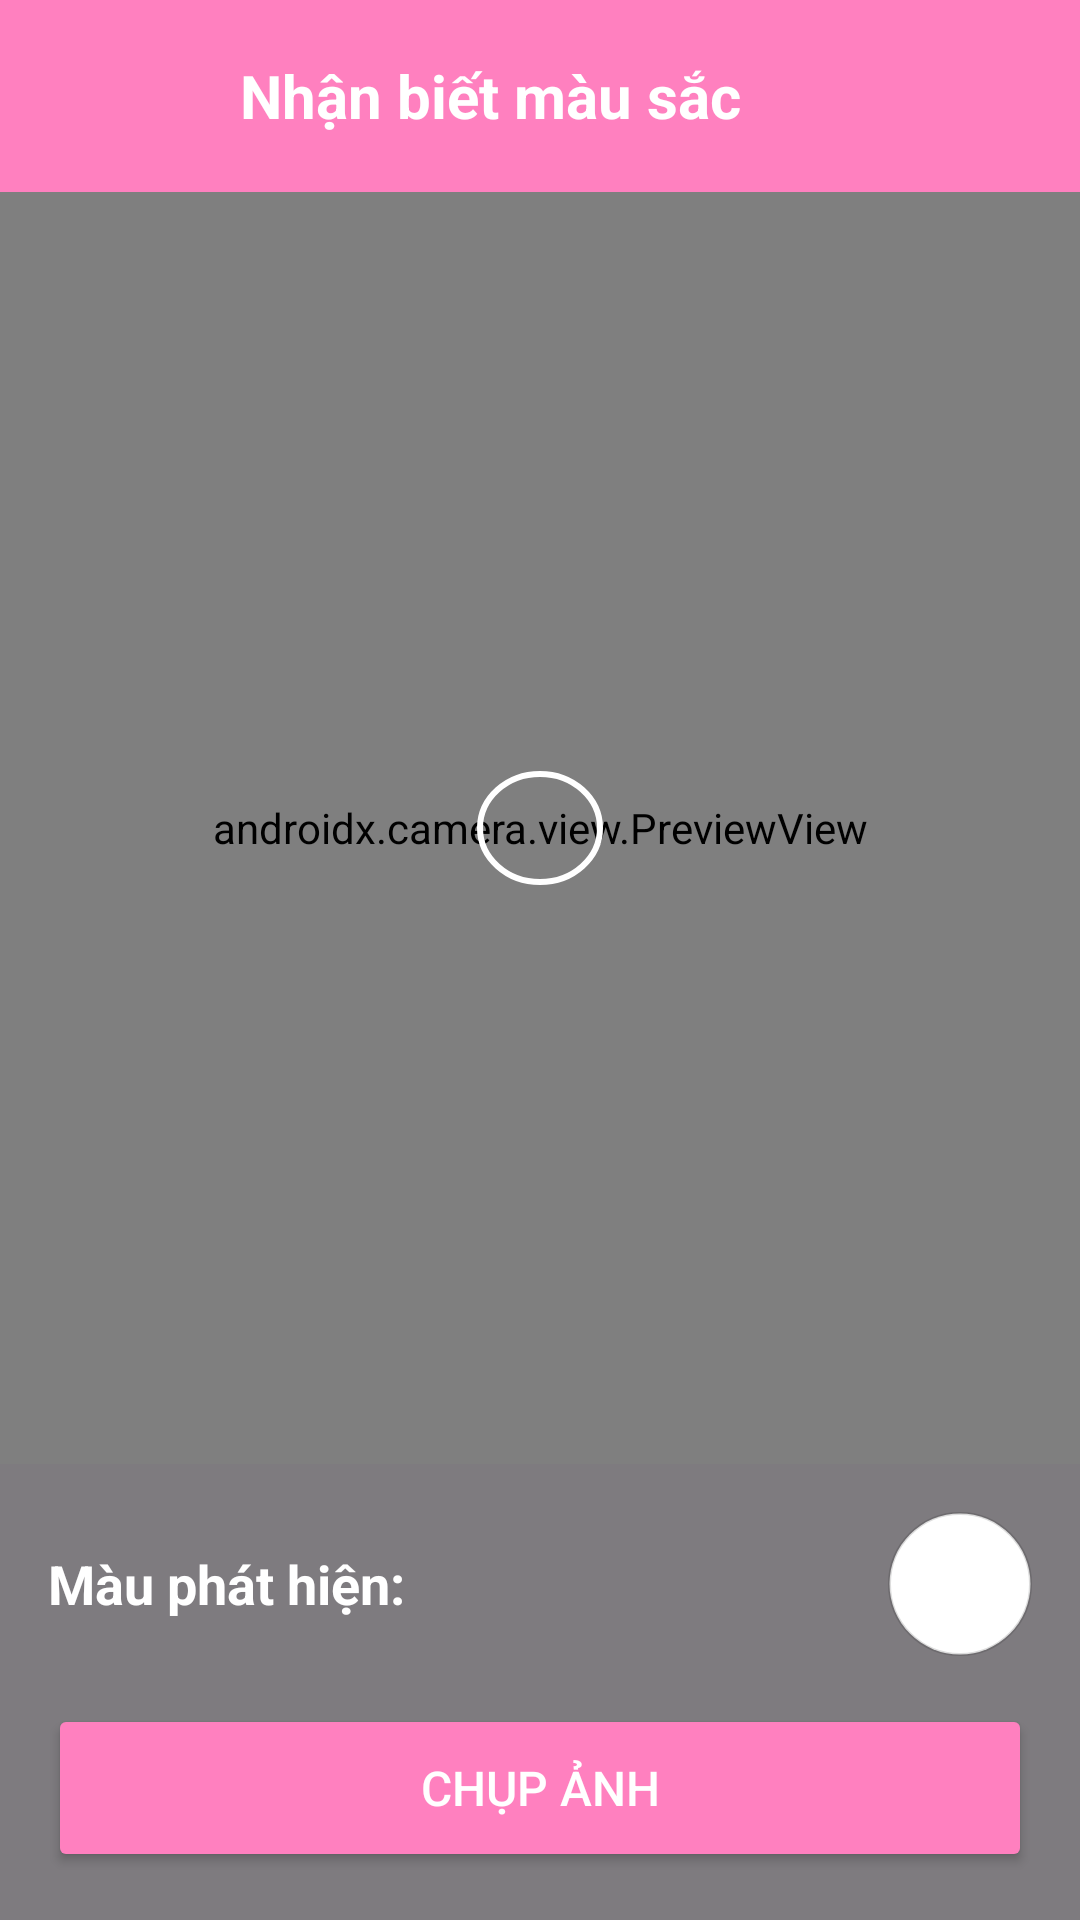

Layout XML and referenced resources for this Android screen:
<!-- AndroidManifest.xml: application theme Theme.BachKimThanBao -->
<!-- res/layout/activity_main.xml -->
<?xml version="1.0" encoding="utf-8"?>
<androidx.constraintlayout.widget.ConstraintLayout
    xmlns:android="http://schemas.android.com/apk/res/android"
    xmlns:app="http://schemas.android.com/apk/res-auto"
    xmlns:tools="http://schemas.android.com/tools"
    android:id="@+id/main_layout"
    android:layout_width="match_parent"
    android:layout_height="match_parent"
    tools:context=".MainActivity">

    <LinearLayout
        android:id="@+id/top_bar"
        android:layout_width="0dp"
        android:layout_height="?attr/actionBarSize"
        android:background="#FF80BF"
        android:orientation="horizontal"
        android:paddingStart="16dp"
        android:paddingEnd="16dp"
        android:gravity="center_vertical"
        app:layout_constraintTop_toTopOf="parent"
        app:layout_constraintStart_toStartOf="parent"
        app:layout_constraintEnd_toEndOf="parent">

        <androidx.appcompat.widget.AppCompatImageButton
            android:id="@+id/btn_back"
            android:layout_width="48dp"
            android:layout_height="48dp"
            android:background="?attr/selectableItemBackgroundBorderless"
            android:contentDescription="Quay lại"
            android:padding="12dp"
            android:scaleType="fitCenter"
            app:srcCompat="@drawable/ic_arrow_back"
            app:tint="@android:color/white"/>

        <TextView
            android:id="@+id/tv_title"
            android:layout_width="0dp"
            android:layout_height="wrap_content"
            android:layout_marginStart="16dp"
            android:layout_weight="1"
            android:text="Nhận biết màu sắc"
            android:textColor="@android:color/white"
            android:textSize="20sp"
            android:textStyle="bold"
            android:ellipsize="end"
            android:maxLines="1"/>

    </LinearLayout>

    <androidx.constraintlayout.widget.ConstraintLayout
        android:id="@+id/camera_frame"
        android:layout_width="0dp"
        android:layout_height="0dp"
        android:background="@android:color/black"
        app:layout_constraintTop_toBottomOf="@id/top_bar"
        app:layout_constraintBottom_toTopOf="@id/layout_bottom"
        app:layout_constraintStart_toStartOf="parent"
        app:layout_constraintEnd_toEndOf="parent">

        <androidx.camera.view.PreviewView
            android:id="@+id/preview_view"
            android:layout_width="0dp"
            android:layout_height="0dp"
            android:clipChildren="false"
            app:layout_constraintTop_toTopOf="parent"
            app:layout_constraintBottom_toBottomOf="parent"
            app:layout_constraintStart_toStartOf="parent"
            app:layout_constraintEnd_toEndOf="parent"/>

        <ImageView
            android:id="@+id/center_overlay"
            android:layout_width="42dp"
            android:layout_height="38dp"
            android:elevation="12dp"
            android:src="@drawable/circle_overlay"
            app:layout_constraintBottom_toBottomOf="parent"
            app:layout_constraintEnd_toEndOf="parent"
            app:layout_constraintStart_toStartOf="parent"
            app:layout_constraintTop_toTopOf="parent" />

        <ImageView
            android:id="@+id/iv_chosen_image"
            android:layout_width="0dp"
            android:layout_height="0dp"
            android:scaleType="centerCrop"
            android:visibility="gone"
            app:layout_constraintTop_toTopOf="parent"
            app:layout_constraintBottom_toBottomOf="parent"
            app:layout_constraintStart_toStartOf="parent"
            app:layout_constraintEnd_toEndOf="parent"/>

    </androidx.constraintlayout.widget.ConstraintLayout>

    <LinearLayout
        android:id="@+id/layout_bottom"
        android:layout_width="0dp"
        android:layout_height="wrap_content"
        android:background="#80000000"
        android:orientation="vertical"
        android:padding="16dp"
        app:layout_constraintBottom_toBottomOf="parent"
        app:layout_constraintStart_toStartOf="parent"
        app:layout_constraintEnd_toEndOf="parent">

        <LinearLayout
            android:layout_width="match_parent"
            android:layout_height="wrap_content"
            android:orientation="horizontal"
            android:gravity="center_vertical">

            <TextView
                android:id="@+id/tv_color_info"
                android:layout_width="0dp"
                android:layout_height="wrap_content"
                android:layout_weight="1"
                android:text="Màu phát hiện:"
                android:textColor="@android:color/white"
                android:textSize="18sp"
                android:textStyle="bold"/>

            <View
                android:id="@+id/color_display_view"
                android:layout_width="48dp"
                android:layout_height="48dp"
                android:layout_marginStart="16dp"
                android:background="@drawable/circle_background"
                android:elevation="4dp"/>
        </LinearLayout>

        <Button
            android:id="@+id/btn_capture"
            android:layout_width="match_parent"
            android:layout_height="56dp"
            android:layout_marginTop="16dp"
            android:backgroundTint="#FF80BF"
            android:text="CHỤP ẢNH"
            android:textAllCaps="false"
            android:textColor="@android:color/white"
            android:textSize="16sp"
            android:elevation="6dp"
            style="@style/Widget.AppCompat.Button.Colored"/>

    </LinearLayout>

    <WebView
        android:id="@+id/chroma_webview"
        android:layout_width="0dp"
        android:layout_height="0dp"
        android:visibility="gone"
        app:layout_constraintTop_toTopOf="parent"
        app:layout_constraintBottom_toBottomOf="parent"
        app:layout_constraintStart_toStartOf="parent"
        app:layout_constraintEnd_toEndOf="parent"/>

</androidx.constraintlayout.widget.ConstraintLayout>
<!-- resources referenced by this layout -->
<resources>
  <!-- drawable circle_background (drawable) -->
  <?xml version="1.0" encoding="utf-8"?>
  <shape xmlns:android="http://schemas.android.com/apk/res/android"
      android:shape="oval">
  
      
      <solid android:color="@android:color/white"/>
  
      
      <stroke
          android:width="1dp"
          android:color="#22000000"/> 
  
  </shape>
  <!-- drawable circle_overlay (drawable) -->
  <?xml version="1.0" encoding="utf-8"?>
  <layer-list xmlns:android="http://schemas.android.com/apk/res/android">
      <item>
          <shape android:shape="oval">
              <solid android:color="@android:color/transparent" />
              <stroke
                  android:width="2dp"
                  android:color="@android:color/white" />
          </shape>
      </item>
      <item>
          <shape android:shape="oval">
              <solid android:color="@android:color/transparent" />
          </shape>
      </item>
  </layer-list>
  <style name="Theme.BachKimThanBao" parent="Base.Theme.BachKimThanBao" />
  <style name="Base.Theme.BachKimThanBao" parent="Theme.Material3.DayNight.NoActionBar">
          
          
      </style>
</resources>
